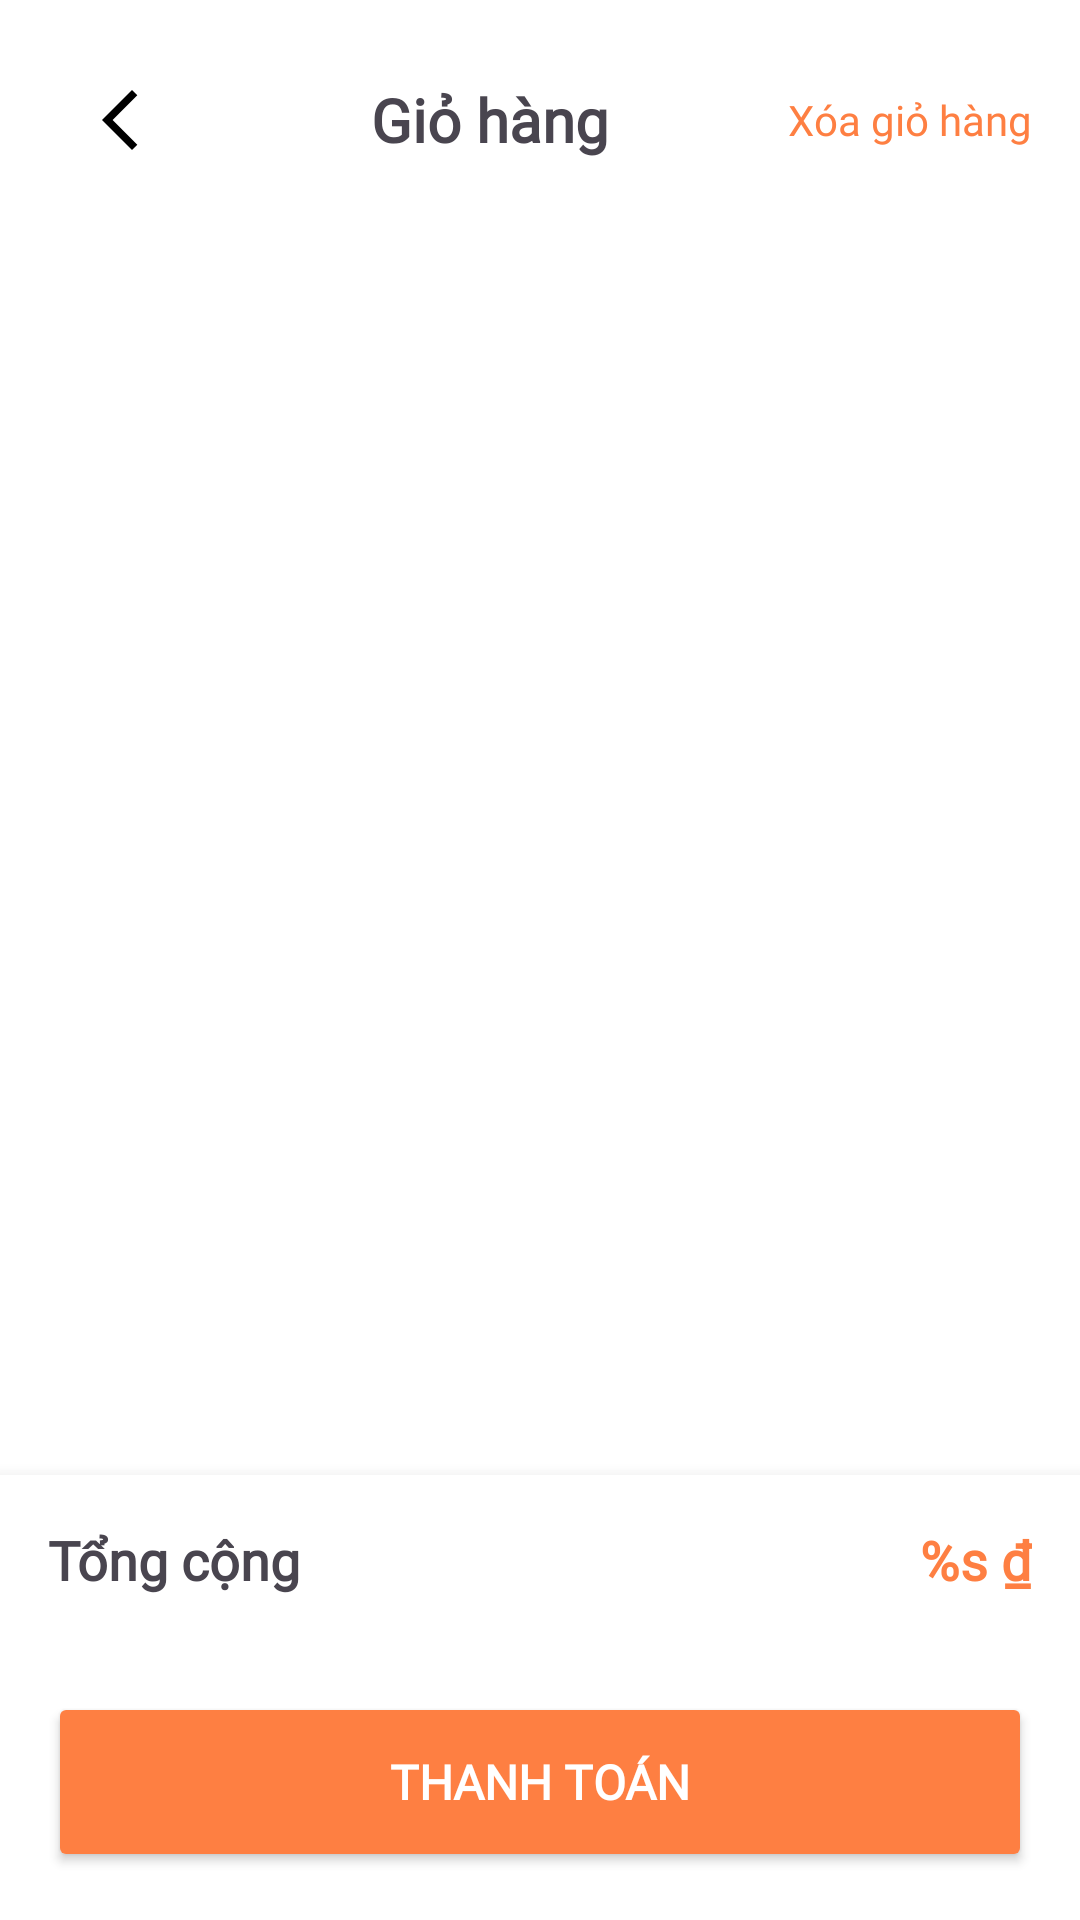

Write the Android layout XML for this screen, with the resource values it uses.
<!-- AndroidManifest.xml: application theme Theme.Tuibikho -->
<!-- res/layout/fragment_cart.xml -->
<?xml version="1.0" encoding="utf-8"?>
<androidx.constraintlayout.widget.ConstraintLayout xmlns:android="http://schemas.android.com/apk/res/android"
    xmlns:app="http://schemas.android.com/apk/res-auto"
    android:layout_width="match_parent"
    android:layout_height="match_parent"
    android:fitsSystemWindows="true"
    android:background="@color/white">

    
    <LinearLayout
        android:id="@+id/headerLayout"
        android:layout_width="match_parent"
        android:layout_height="wrap_content"
        android:orientation="horizontal"
        android:padding="16dp"
        android:background="@color/white"
        app:layout_constraintTop_toTopOf="parent"
        app:layout_constraintStart_toStartOf="parent"
        app:layout_constraintEnd_toEndOf="parent">

        <ImageButton
            android:id="@+id/btnBack"
            android:layout_width="48dp"
            android:layout_height="48dp"
            android:backgroundTint="@color/white"
            android:src="@drawable/ic_arrow_back"
            android:contentDescription="@string/action_back"
            android:layout_gravity="center_vertical"/>

        <TextView
            android:layout_width="0dp"
            android:layout_height="wrap_content"
            android:layout_weight="1"
            android:text="@string/nav_cart"
            android:textSize="20sp"
            android:textStyle="bold"
            android:fontFamily="@font/edusahand_bold"
            android:gravity="center"
            android:layout_gravity="center_vertical"/>

        <TextView
            android:id="@+id/btnClearCart"
            android:layout_width="wrap_content"
            android:layout_height="wrap_content"
            android:text="@string/clear_cart"
            android:textColor="@color/text_color"
            android:fontFamily="@font/edusahand_bold"
            android:layout_gravity="center_vertical"/>

    </LinearLayout>

    
    <androidx.recyclerview.widget.RecyclerView
        android:id="@+id/recyclerCartItems"
        android:layout_width="match_parent"
        android:layout_height="0dp"
        android:layout_marginTop="8dp"
        app:layout_constraintTop_toBottomOf="@id/headerLayout"
        app:layout_constraintBottom_toTopOf="@id/bottomLayout"
        app:layout_constraintStart_toStartOf="parent"
        app:layout_constraintEnd_toEndOf="parent"/>

    
    <LinearLayout
        android:id="@+id/emptyStateLayout"
        android:layout_width="match_parent"
        android:layout_height="wrap_content"
        android:orientation="vertical"
        android:gravity="center"
        android:visibility="gone"
        app:layout_constraintTop_toTopOf="parent"
        app:layout_constraintBottom_toBottomOf="parent"
        app:layout_constraintStart_toStartOf="parent"
        app:layout_constraintEnd_toEndOf="parent">

        <ImageView
            android:layout_width="120dp"
            android:layout_height="120dp"
            android:src="@drawable/ic_cart_empty"
            android:contentDescription="@string/cart_empty"/>

        <TextView
            android:layout_width="wrap_content"
            android:layout_height="wrap_content"
            android:text="@string/cart_empty_message"
            android:textSize="16sp"
            android:textColor="@color/grey"
            android:fontFamily="@font/edusahand_regular"
            android:layout_marginTop="16dp"/>

    </LinearLayout>

    
    <LinearLayout
        android:id="@+id/bottomLayout"
        android:layout_width="match_parent"
        android:layout_height="wrap_content"
        android:orientation="vertical"
        android:background="@color/white"
        android:elevation="8dp"
        app:layout_constraintBottom_toBottomOf="parent"
        app:layout_constraintStart_toStartOf="parent"
        app:layout_constraintEnd_toEndOf="parent">

        
        <LinearLayout
            android:layout_width="match_parent"
            android:layout_height="wrap_content"
            android:orientation="horizontal"
            android:padding="16dp"
            android:background="@color/white">

            <TextView
                android:layout_width="0dp"
                android:layout_height="wrap_content"
                android:layout_weight="1"
                android:text="@string/total"
                android:textSize="18sp"
                android:textStyle="bold"
                android:fontFamily="@font/edusahand_bold"/>

            <TextView
                android:id="@+id/totalPrice"
                android:layout_width="wrap_content"
                android:layout_height="wrap_content"
                android:text="@string/price_format"
                android:textSize="18sp"
                android:textStyle="bold"
                android:textColor="@color/text_color"
                android:fontFamily="@font/edusahand_bold"/>

        </LinearLayout>

        
        <Button
            android:id="@+id/btnCheckout"
            android:layout_width="match_parent"
            android:layout_height="60dp"
            android:layout_margin="16dp"
            android:text="@string/action_checkout"
            android:textSize="16sp"
            android:textStyle="bold"
            android:fontFamily="@font/edusahand_bold"
            android:backgroundTint="@color/text_color"
            android:textColor="@color/white"/>

    </LinearLayout>

</androidx.constraintlayout.widget.ConstraintLayout>
<!-- resources referenced by this layout -->
<resources>
  <color name="grey">#E5E4E2</color>
  <color name="text_color">#FE7F42</color>
  <color name="white">#FFFFFFFF</color>
  <!-- drawable ic_arrow_back (drawable) -->
  <vector xmlns:android="http://schemas.android.com/apk/res/android"
      android:width="24dp"
      android:height="24dp"
      android:viewportWidth="24"
      android:viewportHeight="24">
    <path
        android:pathData="M17.77,3.77l-1.77,-1.77l-10,10l10,10l1.77,-1.77l-8.23,-8.23z"
        android:fillColor="#000000" />
  
  </vector>
  <!-- drawable ic_cart_empty (drawable) -->
  <vector xmlns:android="http://schemas.android.com/apk/res/android"
      android:width="24dp"
      android:height="24dp"
      android:viewportWidth="24"
      android:viewportHeight="24"
      android:tint="@color/grey">
    <path
        android:fillColor="@android:color/white"
        android:pathData="M7,18c-1.1,0 -1.99,0.9 -1.99,2S5.9,22 7,22s2,-0.9 2,-2 -0.9,-2 -2,-2zM1,2v2h2l3.6,7.59 -1.35,2.45c-0.16,0.28 -0.25,0.61 -0.25,0.96 0,1.1 0.9,2 2,2h12v-2L7.42,15c-0.14,0 -0.25,-0.11 -0.25,-0.25l0.03,-0.12L8.1,13h7.45c0.75,0 1.41,-0.41 1.75,-1.03L21.7,4H5.21l-0.94,-2L1,2zM17,18c-1.1,0 -1.99,0.9 -1.99,2s0.89,2 1.99,2 2,-0.9 2,-2 -0.9,-2 -2,-2z"/>
  </vector>
  <string name="action_back">Quay lại</string>
  <string name="action_checkout">Thanh toán</string>
  <string name="cart_empty">Giỏ hàng trống</string>
  <string name="cart_empty_message">Giỏ hàng của bạn đang trống. Hãy thêm một số sản phẩm để bắt đầu!</string>
  <string name="clear_cart">Xóa giỏ hàng</string>
  <string name="nav_cart">Giỏ hàng</string>
  <string name="price_format">%s ₫</string>
  <string name="total">Tổng cộng</string>
  <style name="Theme.Tuibikho" parent="Base.Theme.Tuibikho" />
  <style name="Base.Theme.Tuibikho" parent="Theme.Material3.DayNight.NoActionBar">
          
          
      </style>
</resources>
